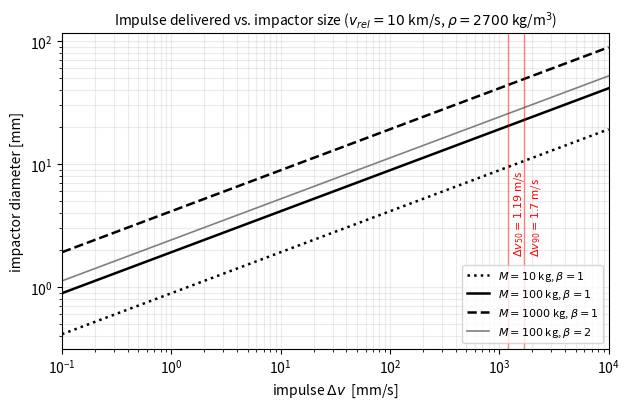

Generate this figure with matplotlib: (Note: this script raises an exception after producing the figure.)
"""Generate fig_241_impactor_size.{pdf,png} — impulse vs. impactor size mapping.

Standalone physics plot used in §2.4.3: for a perfectly inelastic impact
(beta = 1), an impactor of mass m at relative velocity v_rel delivers

    Delta_v = beta * m * v_rel / M_sc

so the diameter of the impactor corresponding to a given impulse is

    d = 2 * (3 * beta * Delta_v * M_sc / (4 * pi * rho * v_rel))^(1/3)

Vertical lines mark the fitted Gate 3b sensitivity, Delta_v_50 = 0.0385 m/s
and Delta_v_90 = 0.0683 m/s (real_tle_strike_injection.py results).

Usage:
    python make_fig_241_impactor_size.py
"""

import numpy as np
import matplotlib.pyplot as plt

RHO = 2700.0                      # kg/m^3, solid density of a mm-cm class impactor
VREL = 10e3                       # m/s, typical LEO collision velocity
DV50, DV90 = 1.19, 1.7       # m/s, fitted real-TLE sensitivity (Gate 3b)


def diameter(dv, mass, beta=1.0):
    """Impactor diameter [m] delivering impulse dv [m/s] on a spacecraft of
    mass `mass` [kg]; beta = momentum enhancement factor."""
    m_imp = beta * dv * mass / VREL
    return 2.0 * (3.0 * m_imp / (4.0 * np.pi * RHO)) ** (1.0 / 3.0)

def main():
    # 1. Expand upper limit to 10000 mm/s (10 m/s) to push the red lines left
    dv = np.logspace(-4, np.log10(10.0), 100)

    fig, ax = plt.subplots(figsize=(6.4, 4.2))
    for mass, ls in [(10, ':'), (100, '-'), (1000, '--')]:
        ax.loglog(dv * 1e3, diameter(dv, mass) * 1e3, ls, lw=1.8, color='k',
                  label=fr'$M = {mass}$ kg, $\beta = 1$')
    ax.loglog(dv * 1e3, diameter(dv, 100, beta=2) * 1e3, '-', lw=1.2,
              color='gray', label=r'$M = 100$ kg, $\beta = 2$')

    for d0, lab in [(DV50, r'$\Delta v_{50} = 1.19$ m/s'),
                    (DV90, r'$\Delta v_{90} = 1.7$ m/s')]:
        ax.axvline(d0 * 1e3, color='r', alpha=0.5, lw=1)
        
        # 2. Place text at a fixed y-value in data coordinates (e.g., y = 1.8 mm) 
        # so it sits neatly in the lower-middle portion of the plot window.
        ax.text(d0 * 1e3 * 1.1, 1.8, lab, rotation=90, fontsize=8,
                va='bottom', color='r')

    # Set x-limits from 0.1 mm/s up to 10000 mm/s (10 m/s)
    ax.set_xlim(0.1, 10000)

    ax.set_xlabel(r'impulse $\Delta v$  [mm/s]')
    ax.set_ylabel('impactor diameter [mm]')
    ax.set_title(r'Impulse delivered vs. impactor size ($v_{rel} = 10$ km/s, '
                 r'$\rho = 2700$ kg/m$^3$)', fontsize=10)
    ax.grid(True, which='both', alpha=0.25)
    ax.legend(fontsize=8, loc='lower right')
    fig.tight_layout()
    fig.savefig('figs/fig_241_impactor_size.pdf')
    fig.savefig('figs/fig_241_impactor_size.png', dpi=200)
    plt.show()

    print("diameter at dv50, 100 kg, beta=1: %.1f mm" % (diameter(DV50, 100) * 1e3))
    print("diameter at 0.1 m/s, 100 kg, beta=1: %.1f mm" % (diameter(0.1, 100) * 1e3))

if __name__ == '__main__':
    main()
